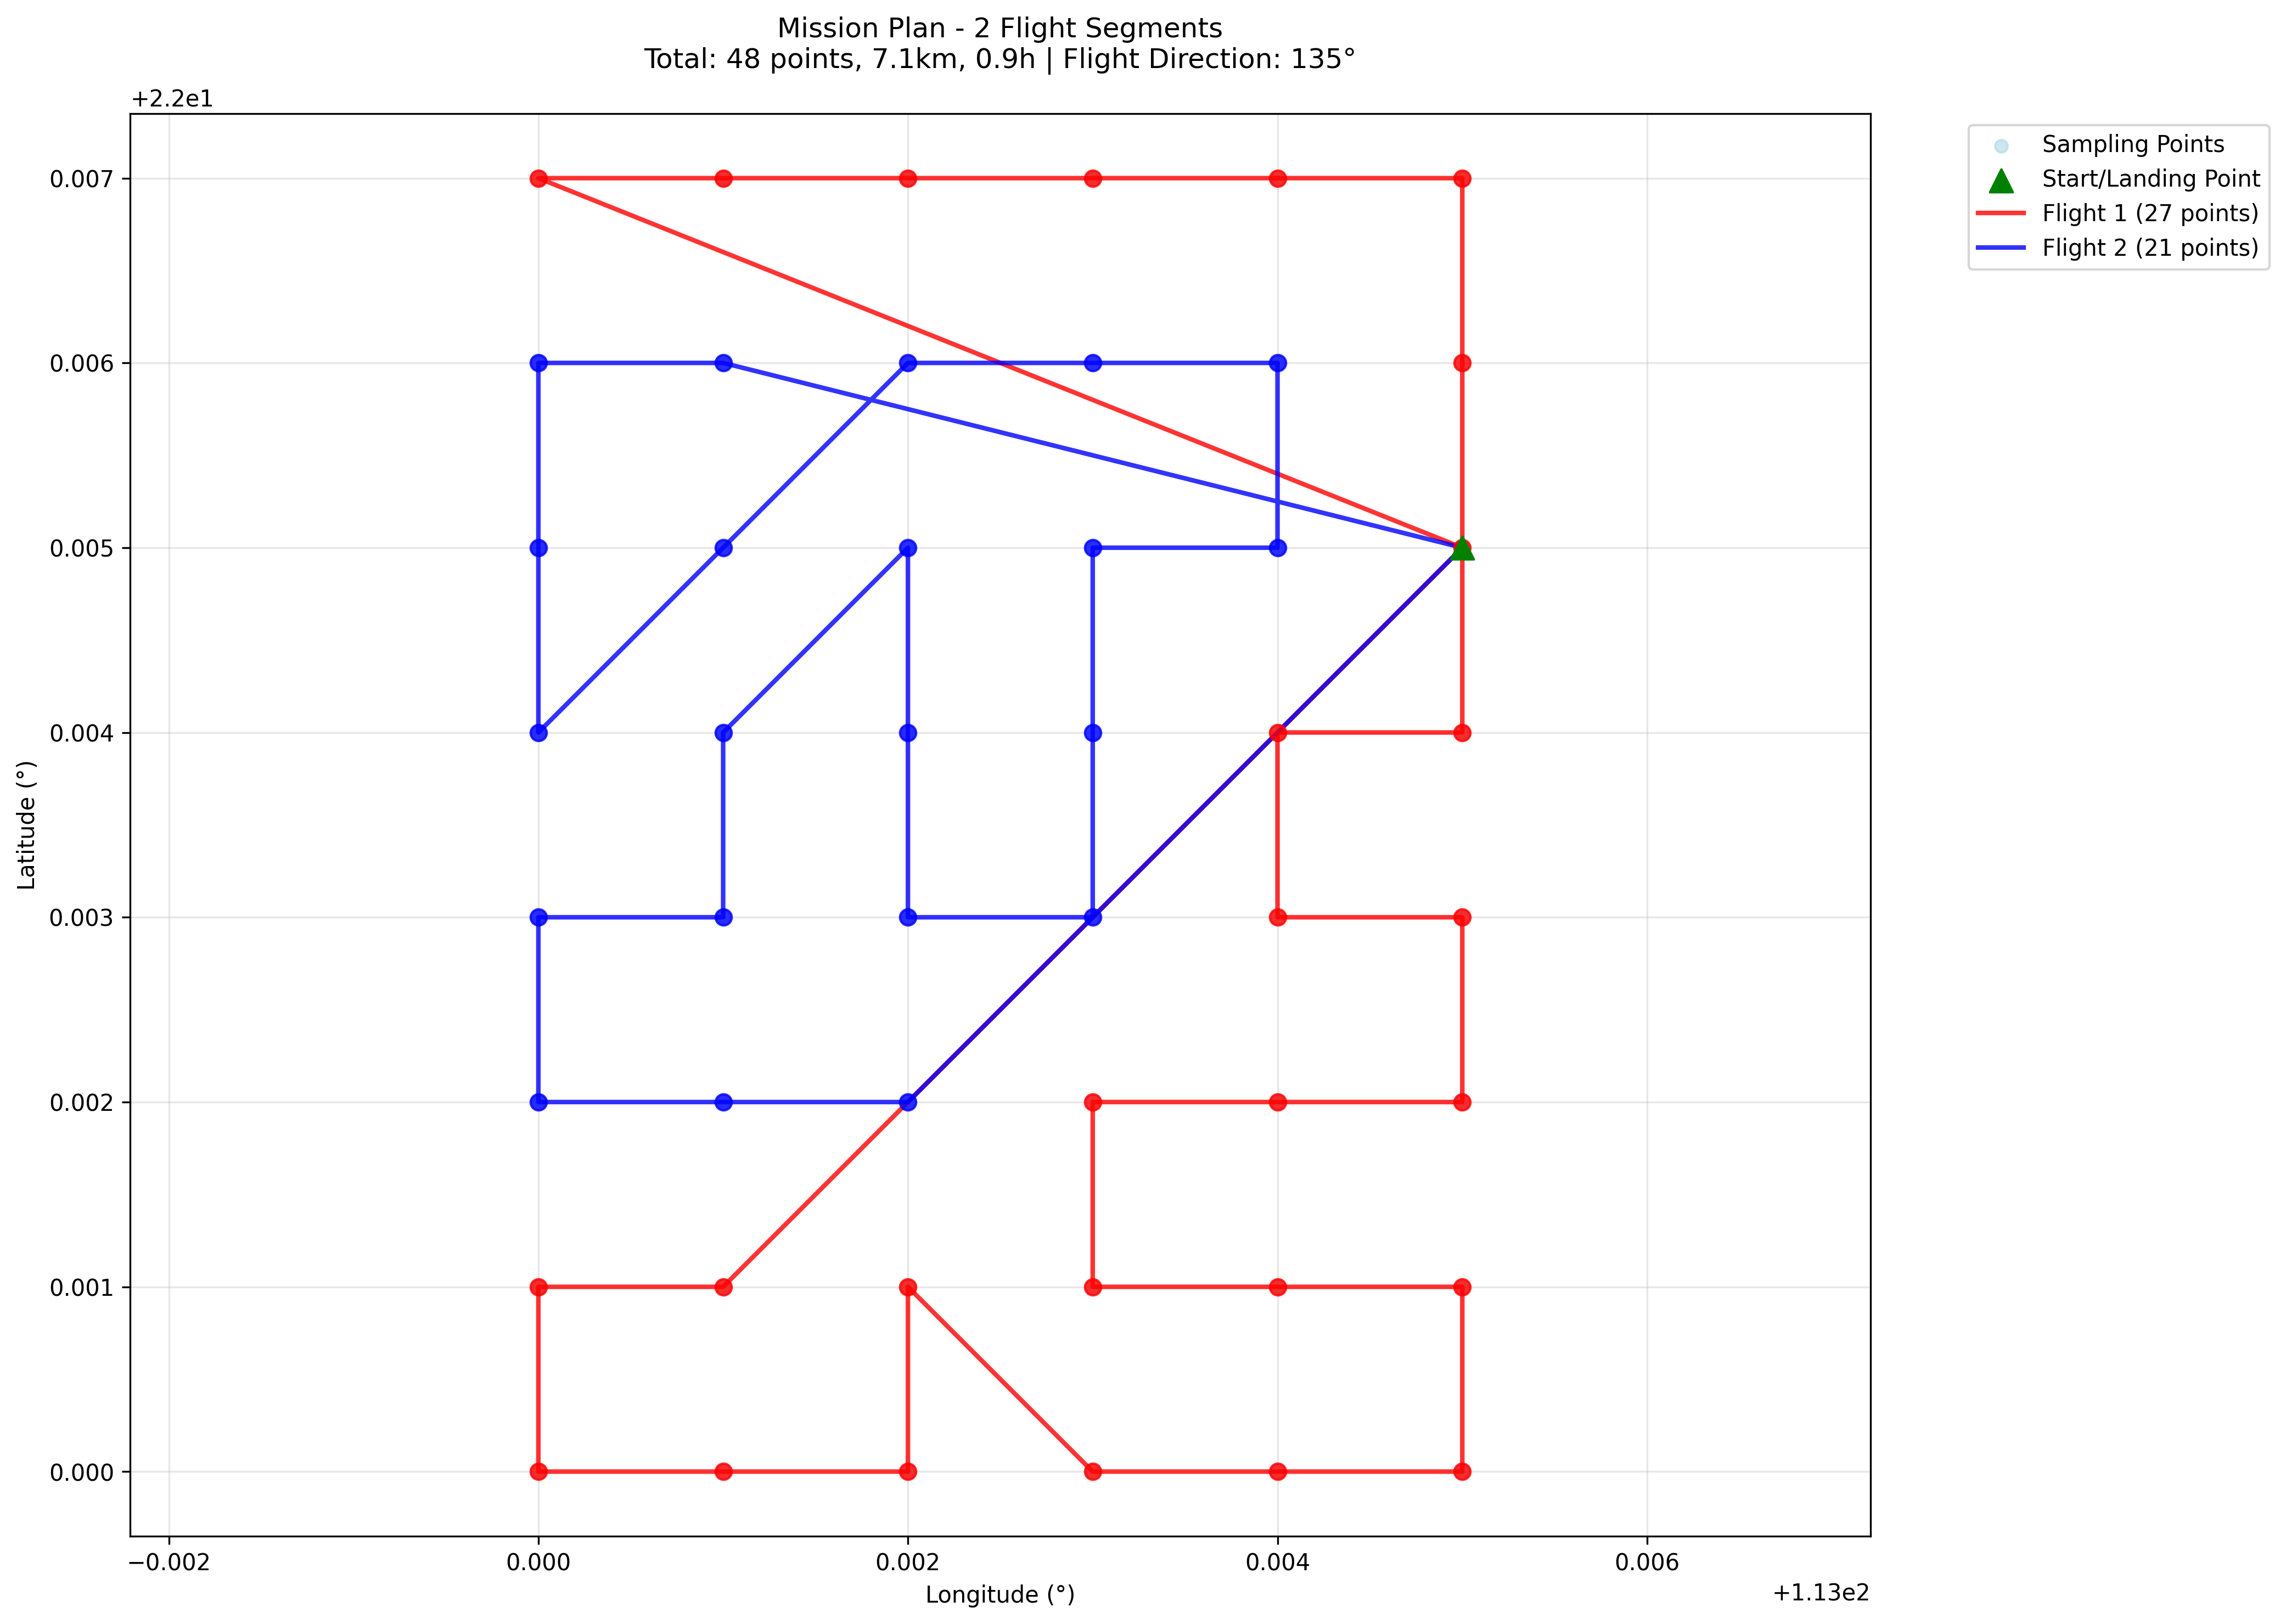

The file beside this chart, header and first rows:
segment_id, point_id, latitude, longitude, order_in_segment
1, 42, 22.01, 113, 1
1, 43, 22.01, 113, 2
1, 44, 22.01, 113, 3
1, 45, 22.01, 113, 4
1, 46, 22.01, 113, 5
1, 47, 22.01, 113, 6
1, 41, 22.01, 113, 7
1, 35, 22, 113, 8
1, 29, 22, 113, 9
1, 28, 22, 113, 10
1, 22, 22, 113, 11
1, 23, 22, 113, 12
1, 17, 22, 113, 13
1, 16, 22, 113, 14
1, 15, 22, 113, 15
1, 9, 22, 113, 16
1, 10, 22, 113, 17
1, 11, 22, 113, 18
1, 5, 22, 113, 19
1, 4, 22, 113, 20
1, 3, 22, 113, 21
1, 8, 22, 113, 22
1, 2, 22, 113, 23
1, 1, 22, 113, 24
1, 0, 22, 113, 25
1, 6, 22, 113, 26
1, 7, 22, 113, 27
2, 14, 22, 113, 1
2, 13, 22, 113, 2
2, 12, 22, 113, 3
2, 18, 22, 113, 4
2, 19, 22, 113, 5
2, 25, 22, 113, 6
2, 32, 22, 113, 7
2, 26, 22, 113, 8
2, 20, 22, 113, 9
2, 21, 22, 113, 10
2, 27, 22, 113, 11
2, 33, 22, 113, 12
2, 34, 22, 113, 13
2, 40, 22.01, 113, 14
2, 39, 22.01, 113, 15
2, 38, 22.01, 113, 16
2, 31, 22, 113, 17
2, 24, 22, 113, 18
2, 30, 22, 113, 19
2, 36, 22.01, 113, 20
2, 37, 22.01, 113, 21
